Run: headless pygame with SDL's dummy video driver; simulated clock (each Clock.tick advances the game by its frame time, no real sleeping); random seed 0; keys injected as events and as key.get_pressed() state; no mouse input.
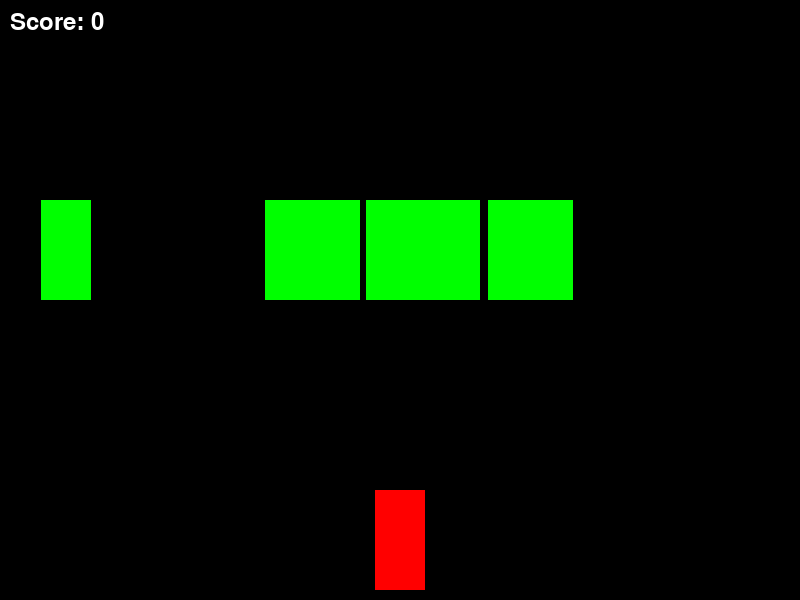
Frame 1 of 2 · flips 1–60 · no input
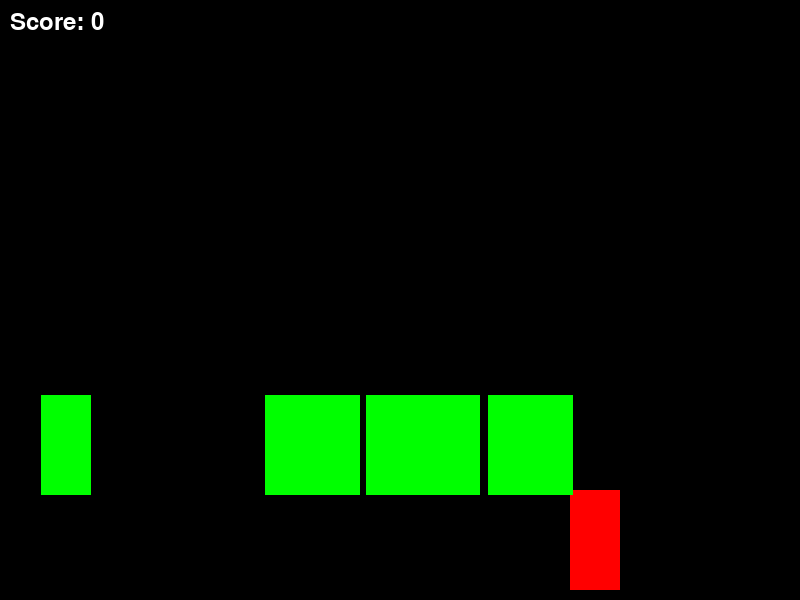
Frame 2 of 2 · flips 61–180 · tapped SPACE, RETURN · held RIGHT (→), D (game ended)

The pygame program that drew these frames:

#Name: ELi Hopkins
#Class: 6th Hour
#Assignment: AI playground
import pygame
import random

# Initialize Pygame
pygame.init()

# Set up the screen
screen_width = 800
screen_height = 600
screen = pygame.display.set_mode((screen_width, screen_height))
pygame.display.set_caption("Racing Game")

# Colors
WHITE = (255, 255, 255)
BLACK = (0, 0, 0)
RED = (255, 0, 0)
GREEN = (0, 255, 0)

# Game settings
car_width = 50
car_height = 100
car_x = screen_width // 2 - car_width // 2
car_y = screen_height - car_height - 10
car_speed = 5
obstacle_width = 50
obstacle_height = 100
obstacle_speed = 5
score = 0

# Clock
clock = pygame.time.Clock()

# Load car image
car_img = pygame.Surface((car_width, car_height))
car_img.fill(RED)

# Function to draw the car
def draw_car(x, y):
    screen.blit(car_img, (x, y))

# Function to generate a new obstacle
def generate_obstacle():
    x = random.randint(0, screen_width - obstacle_width)
    return [x, -obstacle_height]

# Function to draw obstacles
def draw_obstacles(obstacles):
    for obstacle in obstacles:
        pygame.draw.rect(screen, GREEN, pygame.Rect(obstacle[0], obstacle[1], obstacle_width, obstacle_height))

# Function to update obstacle positions
def update_obstacles(obstacles):
    global score
    for obstacle in obstacles:
        obstacle[1] += obstacle_speed
        if obstacle[1] > screen_height:
            obstacles.remove(obstacle)
            obstacles.append(generate_obstacle())
            score += 1

# Function to display the score
def display_score():
    font = pygame.font.Font(None, 36)
    score_text = font.render(f"Score: {score}", True, WHITE)
    screen.blit(score_text, (10, 10))

# Main game loop
def game_loop():
    global car_x, car_y, score
    obstacles = [generate_obstacle() for _ in range(10)]  # Start with 3 obstacles
    running = True
    while running:
        screen.fill(BLACK)

        # Handle events
        for event in pygame.event.get():
            if event.type == pygame.QUIT:
                running = False

        # Get key states
        keys = pygame.key.get_pressed()
        if keys[pygame.K_LEFT] and car_x > 0:
            car_x -= car_speed
        if keys[pygame.K_RIGHT] and car_x < screen_width - car_width:
            car_x += car_speed

        # Update obstacles
        update_obstacles(obstacles)

        # Check for collisions
        for obstacle in obstacles:
            if car_x < obstacle[0] + obstacle_width and car_x + car_width > obstacle[0] and car_y < obstacle[1] + obstacle_height and car_y + car_height > obstacle[1]:
                running = False  # Game over

        # Draw everything
        draw_car(car_x, car_y)
        draw_obstacles(obstacles)
        display_score()

        # Update the screen
        pygame.display.flip()

        # Frame rate
        clock.tick(60)

    pygame.quit()

# Run the game
game_loop()
